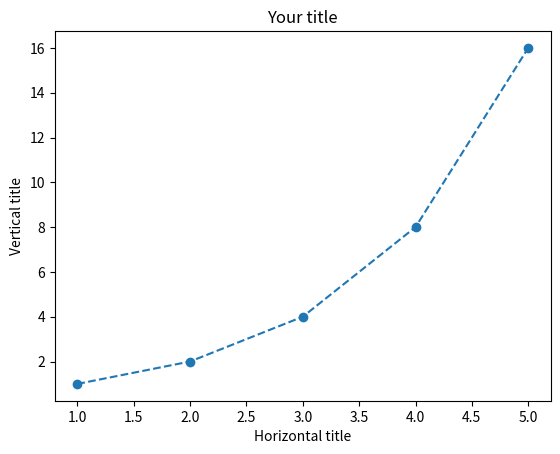

This chart was generated by the following Python code:
import matplotlib.pyplot as plt

x1 = [1,2,3,4,5]
y1 = [1,2,4,8,16]

plt.plot(x1, y1, 'o--', label='students')
plt.title('Your title')
plt.xlabel('Horizontal title')
plt.ylabel('Vertical title')
plt.show()
